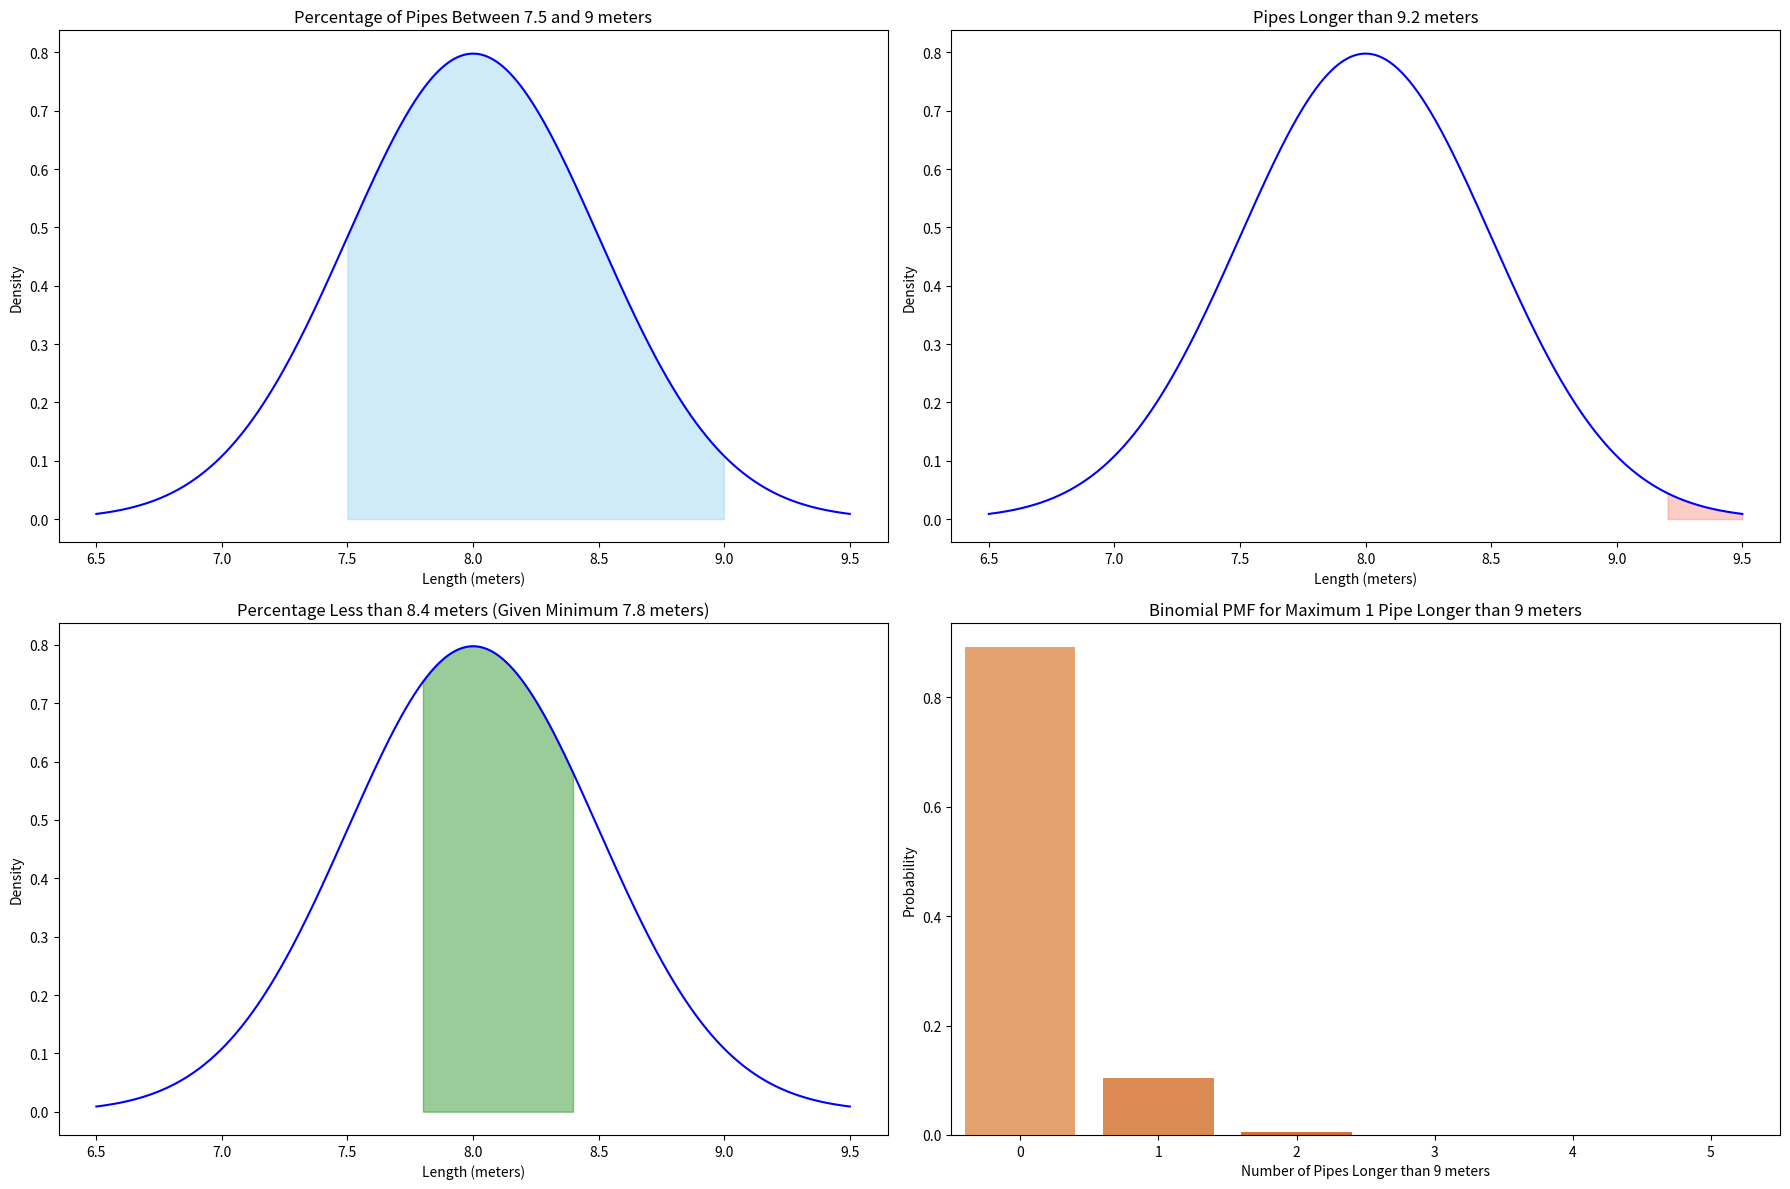

The matplotlib source for this figure:
import numpy as np
import matplotlib.pyplot as plt
import seaborn as sns
from scipy.stats import norm, binom

# پارامتر توزیع نرمال
mu = 8
sigma = 0.5

# سوال الف: درصد لوله‌ها با طول بین 7.5 تا 9 متر
z1 = (7.5 - mu) / sigma
z2 = (9 - mu) / sigma
percent_between_7_5_and_9 = norm.cdf(z2) - norm.cdf(z1)

# سوال ب: تعداد لوله‌هایی با طول بیشتر از 9.2 متر از 200 لوله
z_9_2 = (9.2 - mu) / sigma
prob_more_than_9_2 = 1 - norm.cdf(z_9_2)
number_more_than_9_2 = 200 * prob_more_than_9_2

# سوال ج: 97.5 درصد از لوله‌ها طولشان از چه مقداری کمتر است؟
z_97_5 = norm.ppf(0.975)
x_97_5 = mu + z_97_5 * sigma

# سوال د: درصد لوله‌هایی که طولشان کمتر از 8.4 متر با فرض اینکه طول حداقل 7.8 متر است
z_7_8 = (7.8 - mu) / sigma
z_8_4 = (8.4 - mu) / sigma
prob_between_7_8_and_8_4 = norm.cdf(z_8_4) - norm.cdf(z_7_8)
prob_more_than_7_8 = 1 - norm.cdf(z_7_8)
percent_less_than_8_4_given_more_than_7_8 = (prob_between_7_8_and_8_4 / prob_more_than_7_8) * 100

# سوال ه: احتمال اینکه حداکثر یک لوله از پنج لوله طولی بیش از 9 متر داشته باشد
p_longer_than_9 = 1 - norm.cdf((9 - mu) / sigma)
prob_max_1_longer_than_9 = binom.cdf(1, 5, p_longer_than_9)

# چاپ نتایج
print(f"الف - درصد لوله‌ها با طول بین 7.5 تا 9 متر: {percent_between_7_5_and_9 * 100:.2f}%")
print(f"ب - تعداد لوله‌ها با طول بیشتر از 9.2 متر: {number_more_than_9_2:.2f}")
print(f"ج - 97.5% از لوله‌ها طولشان از {x_97_5:.2f} متر کمتر است.")
print(f"د - درصد لوله‌هایی که طولشان کمتر از 8.4 متر با فرض طول حداقل 7.8 متر: {percent_less_than_8_4_given_more_than_7_8:.2f}%")
print(f"ه - احتمال اینکه حداکثر یک لوله از پنج لوله طولی بیش از 9 متر داشته باشد: {prob_max_1_longer_than_9:.4f}")

# رسم نمودارها با Seaborn
plt.figure(figsize=(18, 12))

# نمودار درصد لوله‌ها با طول بین 7.5 تا 9 متر
x = np.linspace(mu - 3*sigma, mu + 3*sigma, 1000)
pdf = norm.pdf(x, mu, sigma)
plt.subplot(2, 2, 1)
sns.lineplot(x=x, y=pdf, color='blue')
plt.fill_between(x, pdf, where=((x >= 7.5) & (x <= 9)), color='skyblue', alpha=0.4)
plt.title('Percentage of Pipes Between 7.5 and 9 meters')
plt.xlabel('Length (meters)')
plt.ylabel('Density')

# نمودار تعداد لوله‌ها با طول بیشتر از 9.2 متر
plt.subplot(2, 2, 2)
sns.lineplot(x=x, y=pdf, color='blue')
plt.fill_between(x, pdf, where=(x >= 9.2), color='salmon', alpha=0.4)
plt.title('Pipes Longer than 9.2 meters')
plt.xlabel('Length (meters)')
plt.ylabel('Density')

# نمودار درصد طول کمتر از 8.4 متر با فرض حداقل 7.8 متر
plt.subplot(2, 2, 3)
sns.lineplot(x=x, y=pdf, color='blue')
plt.fill_between(x, pdf, where=((x >= 7.8) & (x <= 8.4)), color='green', alpha=0.4)
plt.title('Percentage Less than 8.4 meters (Given Minimum 7.8 meters)')
plt.xlabel('Length (meters)')
plt.ylabel('Density')

# نمودار احتمال حداکثر یک لوله از پنج لوله طولی بیش از 9 متر
n = 5
x4 = np.arange(0, n+1)
pmf = binom.pmf(x4, n, p_longer_than_9)
plt.subplot(2, 2, 4)
sns.barplot(x=x4, y=pmf, palette="Oranges_d")
plt.title('Binomial PMF for Maximum 1 Pipe Longer than 9 meters')
plt.xlabel('Number of Pipes Longer than 9 meters')
plt.ylabel('Probability')

plt.tight_layout()
plt.show()
